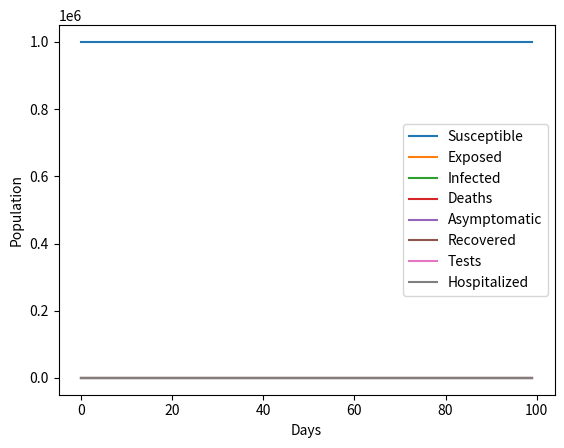

The matplotlib source for this figure:
import numpy as np
import matplotlib.pyplot as plt


def sidarthe_model(N, beta, sigma, delta, gamma1, gamma2, alpha, rho, mu, dt, days):
    S = np.zeros(days)
    I = np.zeros(days)
    D = np.zeros(days)
    A = np.zeros(days)
    R = np.zeros(days)
    T = np.zeros(days)
    H = np.zeros(days)
    E = np.zeros(days)
    S[0] = N - 1
    I[0] = 1
    for t in range(1, days):
        S[t] = S[t-1] - (beta*S[t-1]*I[t-1]/N)*dt
        E[t] = E[t-1] + (beta*S[t-1]*I[t-1]/N - sigma*E[t-1])*dt
        I[t] = I[t-1] + (sigma*E[t-1] - (delta + gamma1 + gamma2 + alpha)*I[t-1])*dt
        D[t] = D[t-1] + (rho*gamma2*I[t-1] - mu*D[t-1])*dt
        A[t] = A[t-1] + (delta*I[t-1] - (rho*gamma1 + mu)*A[t-1])*dt
        R[t] = R[t-1] + (gamma1*A[t-1] + gamma2*I[t-1])*dt
        T[t] = T[t-1] + (alpha*I[t-1])*dt
        H[t] = H[t-1] + (gamma2*I[t-1])*dt
    return S, E, I, D, A, R, T, H


N = 1000000
beta = 0.25
sigma = 1/5
alpha = 0.2
rho = 0.2
mu = 0.01
delta = 1/7
gamma1 = 1/8
gamma2 = 1/2
dt = 0.1
days = 100

S, E, I, D, A, R, T, H = sidarthe_model(N, beta, sigma, delta, gamma1, gamma2, alpha, rho, mu, dt, days)

plt.plot(S, label='Susceptible')
plt.plot(E, label='Exposed')
plt.plot(I, label='Infected')
plt.plot(D, label='Deaths')
plt.plot(A, label='Asymptomatic')
plt.plot(R, label='Recovered')
plt.plot(T, label='Tests')
plt.plot(H, label='Hospitalized')
plt.xlabel('Days')
plt.ylabel('Population')
plt.legend()
plt.show()
